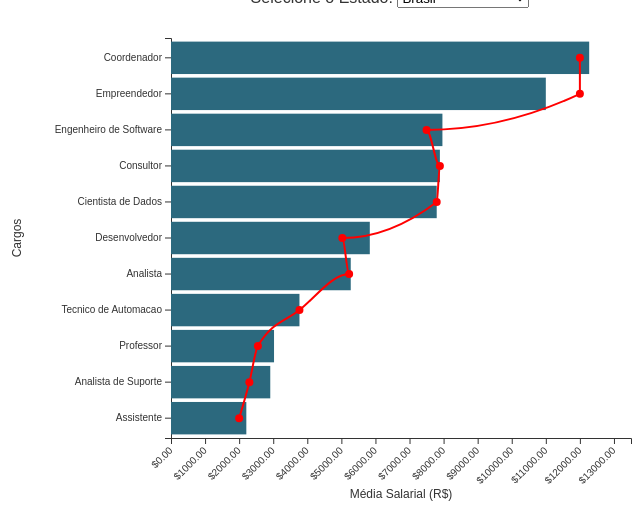
D3 v5 page, settled after 480 driven frames (8 s of simulated time); the page loaded 1 data file(s).


// ── assets/chart8.js
window.selectedState = "Brasil";
window.filteredData = null;
window.dados = null;
d3.csv("data/cargos4.csv", function(d) {
    for (let key in d) {
        if (d[key].trim() === "") {
            d[key] = NaN;
        } else {
            d[key + "_original"] = d[key];
            d[key] = parseFloat(d[key].replace(/\./g, '').replace(',', '.'));
        }
    }
    return d;
}).then(data => {
    const svg = d3.select("#chart8 svg"),
        margin = { top: 30, right: 300, bottom: 70, left: 200 },
        width = +svg.attr("width") - margin.left - margin.right,
        height = +svg.attr("height") - margin.top - margin.bottom;

    const chart = svg.append("g")
        .attr("transform", `translate(${margin.left},${margin.top})`);

    const x = d3.scaleLinear().range([0, width]);
    const y = d3.scaleBand().range([height, 0]).padding(0.1);

    const xAxis = chart.append("g")
        .attr("transform", `translate(0,${height})`);

    const yAxis = chart.append("g");

    const stateFilter = d3.select("#stateFilter");

    function updateData(selectedState) {
        //let window.filteredData;

        if (selectedState === "Brasil") {
            window.filteredData = data.map(d => ({
                cargo: d.Cargo_original,
                media: d.SalarioBrasil_mean_original,
                mediana: d.SalarioBrasil_median_original,
                totalRegistros: d.TotalRegistros_original,
                amostras: d.AmostrasBrasil_mean_original,
                confianca: {
                    baixa: d.ConfiancaBrasil_Baixa_original,
                    alta: d.ConfiancaBrasil_Alta_original,
                    muitoAlta: d.ConfiancaBrasil_MuitoAlta_original,
                    naoEncontrado: d.ConfiancaBrasil_naoEncontrado_original
                }

            }));
            //console.log(window.filteredData);
        } else {
            window.filteredData = data.map(d => ({
                
                cargo: d.Cargo_original,
                media: d[`Salario${selectedState}_mean_original`],
                mediana: d[`Salario${selectedState}_median_original`],
                totalRegistros: d.TotalRegistros_original,
                //totalRegistros: d[`TotalRegistros${selectedState}`],
                amostras: d[`Amostras${selectedState}_mean_original`],
                confianca: {
                    baixa: d[`Confianca${selectedState}_Baixa_original`],
                    alta: d[`Confianca${selectedState}_Alta_original`],
                    muitoAlta: d[`Confianca${selectedState}_MuitoAlta_original`],
                    naoEncontrado: d[`Confianca${selectedState}_NaoEncontrado_original`]
                }


            }));
            console.log(window.filteredData);
        }
        // window.filteredData.sort((a, b) => a.media - b.media);
        return window.filteredData.filter(d => !isNaN(d.media));
    }
    //para formatar as casas decimais
    var formatDecimal = d3.format(".2f");
    //formatando os valores monetarios 
    const formatBR = new Intl.NumberFormat('pt-BR', {
        style: 'currency',
        currency: 'BRL',
        minimumFractionDigits: 2,
        maximumFractionDigits: 2
    });

    function updateChart(filteredData, selectedState) {

        window.filteredData.forEach(d => d.selectedState = selectedState);
        window.filteredData.sort((a, b) => a.media - b.media);
        //console.log(window.filteredData)
        const maxMedia = window.filteredData.reduce((max, d) => Math.max(max, d.media), 0)
        x.domain([0, maxMedia * 1.1]); // Adiciona 10% ao valor máximo para margem

        y.domain(window.filteredData.map(d => d.cargo));

        xAxis.transition().call(d3.axisBottom(x).tickFormat(d3.format("$.2f")));
         xAxis.selectAll("text") // Seleciona todos os rótulos de texto do eixo X
        .style("text-anchor", "end") // Define a âncora de texto para o final
        .attr("dx", "-.8em") // Ajusta a posição horizontal dos rótulos
        .attr("dy", ".15em") // Ajusta a posição vertical dos rótulos
        .attr("transform", "rotate(-45)"); // Rotaciona os rótulos em 45 graus;
       // xAxis.transition().call(d3.axisBottom(x));
       // yAxis.transition().call(d3.axisLeft(y));
        // Aplica a formatação desejada nos rótulos do eixo y
        yAxis.transition().call(d3.axisLeft(y).tickFormat(d => d.replace(/_/g, ' ')));

        const xAxisLabel = chart.append("text")
            .attr("class", "x-axis-label")
            .attr("x", width / 2)
            .attr("y", height + margin.bottom - 10)
            .attr("text-anchor", "middle")
            .attr("font-size", "12px")
            .attr("fill", "#000")
            .text("Média Salarial (R$)");

        const yAxisLabel = chart.append("text")
            .attr("class", "y-axis-label")
            .attr("x", -height / 2)
            .attr("y", -margin.left + 50)
            .attr("transform", "rotate(-90)")
            .attr("text-anchor", "middle")
            .attr("font-size", "12px")
            .attr("fill", "#000")
            .text("Cargos");

        /*
        const bars = chart.selectAll(".bar")
            .data(window.filteredData, d => d.cargo);

        bars.enter().append("rect")
            .attr("class", "bar")
            .attr("x", 0)
            .attr("y", d => y(d.cargo))
            .attr("height", y.bandwidth())
            .attr("fill", "#2c697e")
            .merge(bars)
            .attr("width", d => x(d.media))
            .on("mouseover", function(event, d) {
                const tooltip = d3.select("#tooltip");
                tooltip.transition()
                    .duration(200)
                    .style("opacity", .9);
                tooltip.html(
                    `Cargo: ${window.filteredData[d].cargo}<br>Total de Registros: ${window.filteredData[d].totalRegistros}<br>Estado: ${selectedState}<br>Média Salarial: ${window.filteredData[d].media}<br>Mediana do Salário: ${window.filteredData[d].mediana}<br>Número de Amostras: ${window.filteredData[d].amostras}<br>` +
                    `<svg width="150" height="150">
                        <g transform="translate(75,75)">
                            ${renderPieChart(window.filteredData[d].confianca)}
                        </g>
                    </svg>`
                )
                .style("left", (d3.event.pageX) + "px")
                .style("top", (d3.event.pageY - 28) + "px");
            })
            .on("mouseout", function() {
                const tooltip = d3.select("#tooltip");
                tooltip.transition()
                    .duration(500)
                    .style("opacity", 0);
            })
            .transition();

        // bars.exit().remove();
        */
        //console.log(window.filteredData)
        //console.log("dddddd" + window.selectedState)

        var constante = { selectedState: window.selectedState, filteredData: window.filteredData }

        
        window.dados = window.filteredData
        

        
        chart.selectAll(".bar")
            .data(constante.filteredData, d => d.cargo)
            .join(
                enter => enter.append("rect")
                    .attr("class", "bar")
                    .attr("x", 0)
                    .attr("y", d => y(d.cargo))
                    .attr("height", y.bandwidth())
                    .attr("fill", "#2c697e")
                    .attr("width", d => x(d.media))
                    //.on("mouseover", mouseover)
                    //.on("mouseout", mouseleave),
                      .on("mouseover", function(event, d) {
                          const tooltip = d3.select("#tooltip");
                          //console.log(constante.filteredData)
                          //console.log(window.dados)
                          tooltip.transition()
                              .duration(200)
                              .style("opacity", .9);
                          tooltip.html(
                              `Cargo: ${window.dados[d].cargo}<br>Total de Registros: ${Math.floor(window.dados[d].totalRegistros)}<br>Estado: ${window.selectedState}<br>Média Salarial: ${formatBR.format(window.dados[d].media)}<br>Mediana do Salário: ${formatBR.format(window.dados[d].mediana)}<br>Número de Amostras: ${formatDecimal(window.dados[d].amostras)}<br>` +
                              `<svg width="150" height="150">
                                          <g transform="translate(75,75)">
                                              ${renderPieChart(window.dados[d].confianca)}
                                          </g>
                                      </svg>`
                          )
                              .style("left", (d3.event.pageX) + "px")
                              .style("top", (d3.event.pageY - 28) + "px");
                      })
                      .on("mouseleave", function() {
                          const tooltip = d3.select("#tooltip");
                          tooltip.transition()
                              .duration(500)
                              .style("opacity", 0);
                      }),
                update => update.transition()
                    .attr("width", d => x(d.media))
                    .attr("y", d => y(d.cargo)),
                exit => exit.remove()
            );


        chart.selectAll(".median-point")
            .data(window.filteredData, d => d.cargo)
            .join(
                enter => enter.append("circle")
                    .attr("class", "median-point")
                    .attr("cx", d => x(d.mediana))
                    .attr("cy", d => y(d.cargo) + y.bandwidth() / 2)
                    .attr("r", 4)
                    .attr("fill", "red"),
                update => update.transition()
                    .attr("cx", d => x(d.mediana))
                    .attr("cy", d => y(d.cargo) + y.bandwidth() / 2),
                exit => exit.remove()
            );

        const medianLineData = window.filteredData.filter(d => !isNaN(d.mediana));

        chart.selectAll(".median-line")
            .data([medianLineData])
            .join(
                enter => enter.append("path")
                    .attr("class", "median-line")
                    .attr("fill", "none")
                    .attr("stroke", "red")
                    .attr("stroke-width", 2)
                    .attr("d", d3.line()
                        .x(d => x(d.mediana))
                        .y(d => y(d.cargo) + y.bandwidth() / 2)
                        .curve(d3.curveMonotoneX)(medianLineData)
                    ),
                update => update.transition()
                    .attr("d", d3.line()
                        .x(d => x(d.mediana))
                        .y(d => y(d.cargo) + y.bandwidth() / 2)
                        .curve(d3.curveMonotoneX)(medianLineData)
                    ),
                exit => exit.remove()
            );

        /*  const medianPoints = chart.selectAll(".median-point")
              .data(window.filteredData, d => d.cargo);
  
          medianPoints.enter().append("circle")
              .attr("class", "median-point")
              .attr("cx", d => x(d.mediana))
              .attr("cy", d => y(d.cargo) + y.bandwidth() / 2)
              .attr("r", 4)
              .attr("fill", "red")
              .merge(medianPoints);
  
          medianPoints.transition()
              .attr("cx", d => x(d.mediana))
              .attr("cy", d => y(d.cargo) + y.bandwidth() / 2);
  
          medianPoints.exit().remove();
  
          const medianLineData = window.filteredData.filter(d => !isNaN(d.mediana));
  
          const medianLine = chart.selectAll(".median-line")
              .data([medianLineData]);
  
          medianLine.enter().append("path")
              .attr("class", "median-line")
              .attr("fill", "none")
              .attr("stroke", "red")
              .attr("stroke-width", 2)
              .merge(medianLine)
              .transition()
              .attr("d", d3.line()
                  .x(d => x(d.mediana))
                  .y(d => y(d.cargo) + y.bandwidth() / 2)
                  .curve(d3.curveMonotoneX)(medianLineData)
              );
  
          medianLine.exit().remove();*/
    }

    function renderPieChart(confianca) {
        const filteredConfianca = Object.keys(confianca)
            .filter(key => confianca[key] > 0)
            .reduce((obj, key) => {
                obj[key] = confianca[key];
                return obj;
            }, {});

        const pie = d3.pie().value(d => d.value);
        const dataReady = pie(d3.entries(filteredConfianca));

        const arc = d3.arc()
            .innerRadius(30)
            .outerRadius(50);

        /*const colors = {
            baixa: "#ff0000",
            alta: "#00ff00",
            muitoAlta: "#FFA500",
            naoEncontrado: "#808080"
        };*/

        const colors = {
            baixa: "#ff4c4c",
            alta: "#4caf50",
            muitoAlta: "#ffca28",
            naoEncontrado: "#9e9e9e"
        };

        const arcs = dataReady.map(d => `
            <path d="${arc(d)}" fill="${colors[d.data.key]}"></path>
        `).join("");

        const labels = dataReady.map(d => `
            <text transform="translate(${arc.centroid(d)})" dy=".35em" text-anchor="middle" font-weight="bold">
                ${d.data.value}
            </text>
        `).join("");

        const legend = Object.keys(colors).filter(key => filteredConfianca[key] > 0).map((key, index) => `
            <g transform="translate(0,${index * 20})">
                <rect width="10" height="10" fill="${colors[key]}"></rect>
                <text x="15" y="10" font>${{
                baixa: "Baixa",
                alta: "Alta",
                muitoAlta: "Muito Alta",
                naoEncontrado: "N.E."
            }[key]}</text>
            </g>
        `).join("");

        return `
            <text x="0" y="-60" text-anchor="middle" font-size="14px" font-weight="bold">Confiança dos dados</text>
        <g transform="translate(-25,-5)">
            ${arcs + labels}
        </g>
        <g transform="translate(30,-40)">
            ${legend}
        </g>
        `;
    }

    stateFilter.on("change", function() {

        window.selectedState = d3.select(this).property("value");
        window.filteredData = updateData(window.selectedState);
        //console.log("dddddd" + selectedState)
        updateChart(window.filteredData, window.selectedState);
    });

    const initialData = updateData("Brasil");
    updateChart(initialData, "Brasil");
});




### data: data/cargos4.csv
Cargo, TotalRegistros, SalarioBrasil_mean, SalarioBrasil_median, AmostrasBrasil_mean, AmostrasBrasil_median, SalarioSP_mean, SalarioSP_median, SalarioRJ_mean, SalarioRJ_median, SalarioMG_mean, SalarioMG_median, SalarioPR_mean, SalarioPR_median, SalarioRS_mean, SalarioRS_median, SalarioSC_mean, SalarioSC_median, SalarioES_mean, SalarioES_median, AmostrasSP_mean, AmostrasSP_median, AmostrasRJ_mean, AmostrasRJ_median
Analista_de_Suporte, 7.0, 2913, 2300, 86.28, 7.867, 2650, 2500, 2334, 2360, 2246, 2196, 2521, 2336, 3235, 2571, 3631, 2900, 2467, 2436, 39.62, 3.732, 387.9, 593.0
Consultor, 2.0, 7891, 7891, 69.5, 69.5, 8458, 8458, 8492, 8492, 4449, 4449, 7940, 7940, 4860, 4860, 5196, 5196, 0, 0, 52.5, 52.5, 8.5, 8.5
Tecnico_de_Automacao, 1.0, 3770, 3770, 379.0, 379.0, 4277, 4277, 3792, 3792, 3898, 3898, 3658, 3658, 3810, 3810, 2922, 2922, 4122, 4122, 142.0, 142.0, 41.0, 41.0
Analista, 11.0, 5275, 5228, 99.68, 14.27, 5577, 5500, 5662, 5500, 4763, 4685, 4499, 4230, 6580, 4983, 4831, 4800, 4351, 4525, 119.5, 7.0, 98.6, 30.0
Desenvolvedor, 30.0, 5834, 5027, 238.4, 105.0, 6413, 5880, 5698, 5034, 5015, 4500, 5148, 4606, 7745, 4889, 5255, 5139, 7989, 4054, 129.3, 81.5, 144.8, 23.5
Empreendedor, 4.0, 11000, 12000, 53.0, 53.0, 5359, 5359, 4333, 4333, 10000, 10000, 6500, 6500, 5866, 5866, 2900, 2900, 10244, 10244, 43.0, 43.0, 8.0, 8.0
Professor, 3.0, 3024, 2550, 135.7, 49.0, 5128, 5128, 3130, 2200, 3440, 3440, 2000, 2000, 3678, 2637, 1255, 1255, 1355, 1355, 45.5, 45.5, 17.33, 2.0
Coordenador, 9.0, 12273, 12000, 130.2, 51.0, 13563, 12647, 11802, 11938, 9481, 9486, 9766, 9690, 10863, 10378, 9349, 10213, 10881, 11373, 230.8, 100.0, 38.9, 12.0
Engenheiro_de_Software, 8.0, 7966, 7500, 8.204, 5.973, 10400, 11325, 9559, 10617, 9174, 9250, 8652, 8999, 10282, 10479, 9547, 9771, 8910, 9134, 4.458, 3.396, 439.5, 455.0
Assistente, 3.0, 2211, 2000, 85.4, 53.59, 2572, 2200, 2322, 2000, 2014, 2000, 1915, 2009, 1925, 2100, 2383, 2161, 1869, 1965, 38.34, 22.51, 9.377, 6.565
Cientista_de_Dados, 2.0, 7798, 7798, 494.5, 494.5, 10368, 10368, 9200, 9200, 9058, 9058, 8954, 8954, 9898, 9898, 10275, 10275, 7528, 7528, 320.5, 320.5, 51.5, 51.5